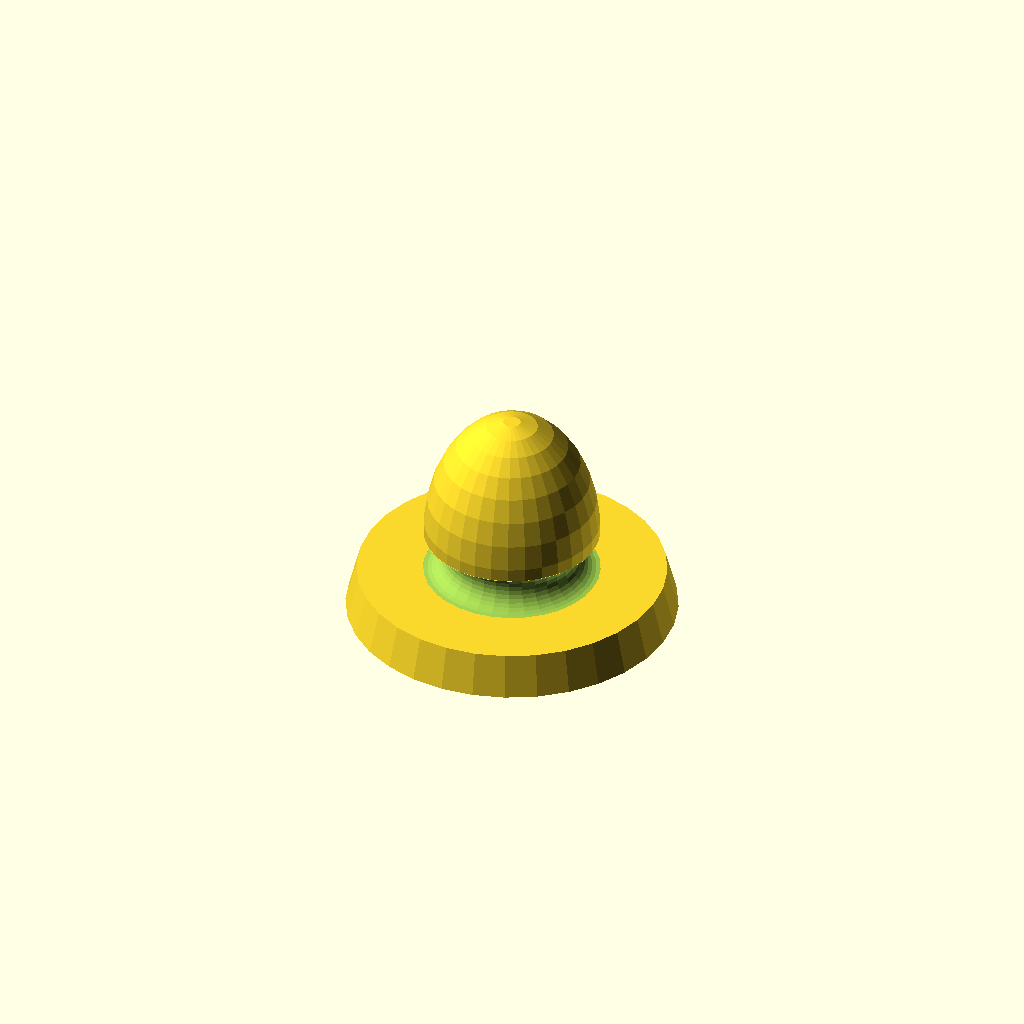
Cell 1: rendered with the file's own defaults.
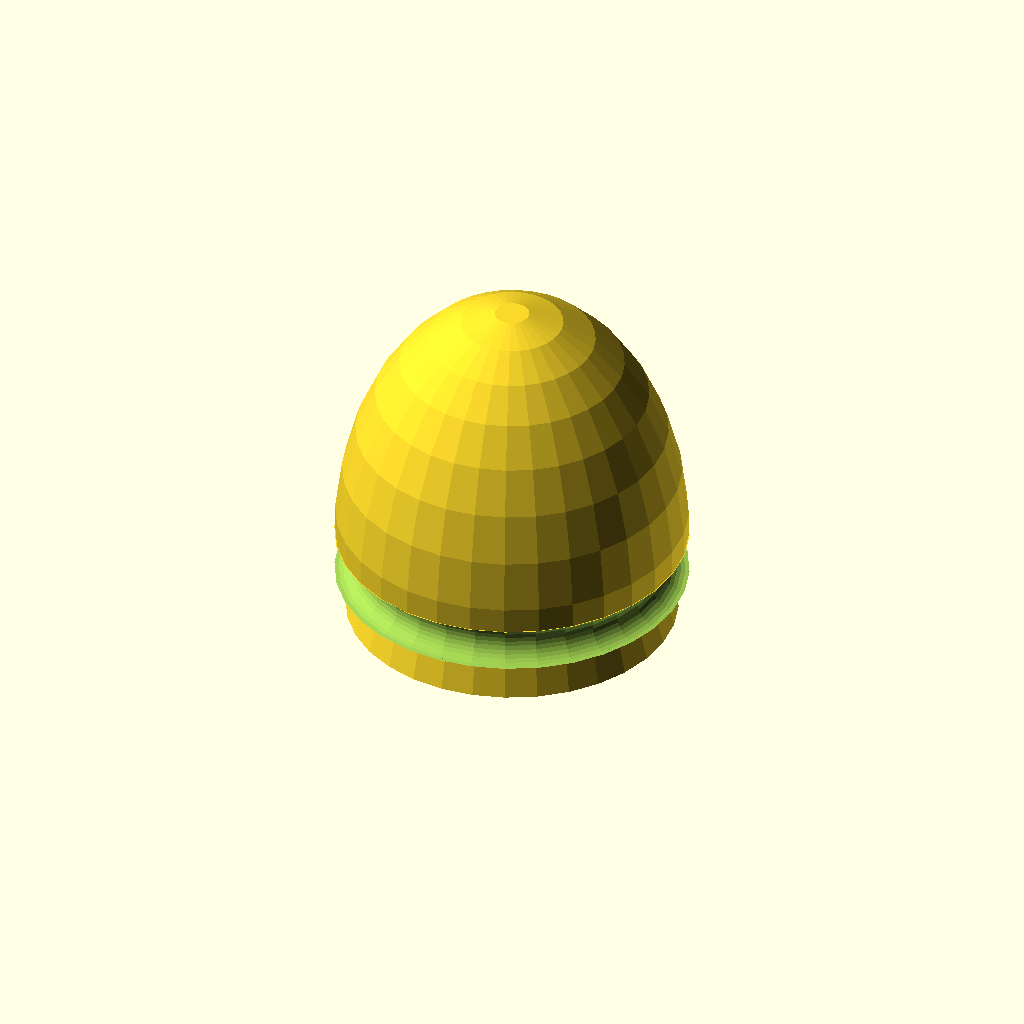
Cell 2 — stemIR set to 4, the other parameters unchanged.
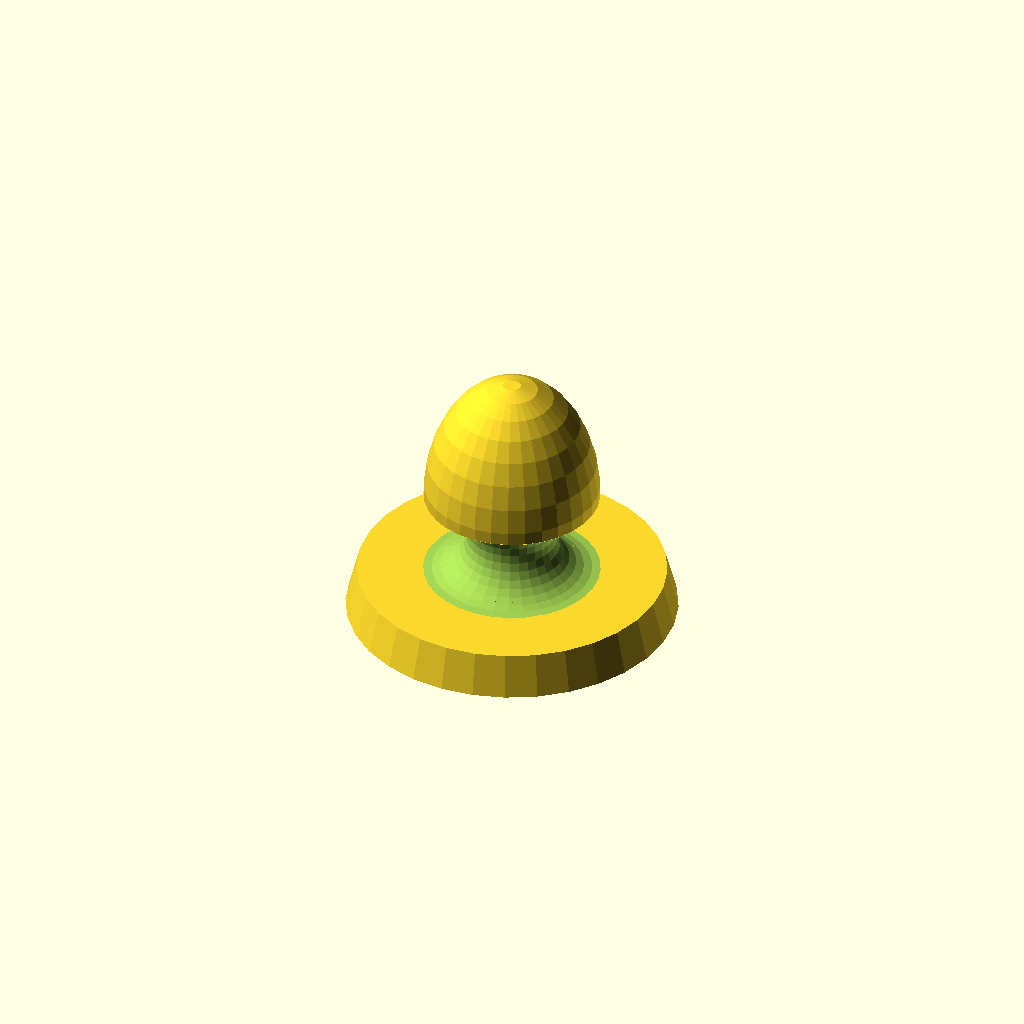
Cell 3: the same model with stemOR = 1.
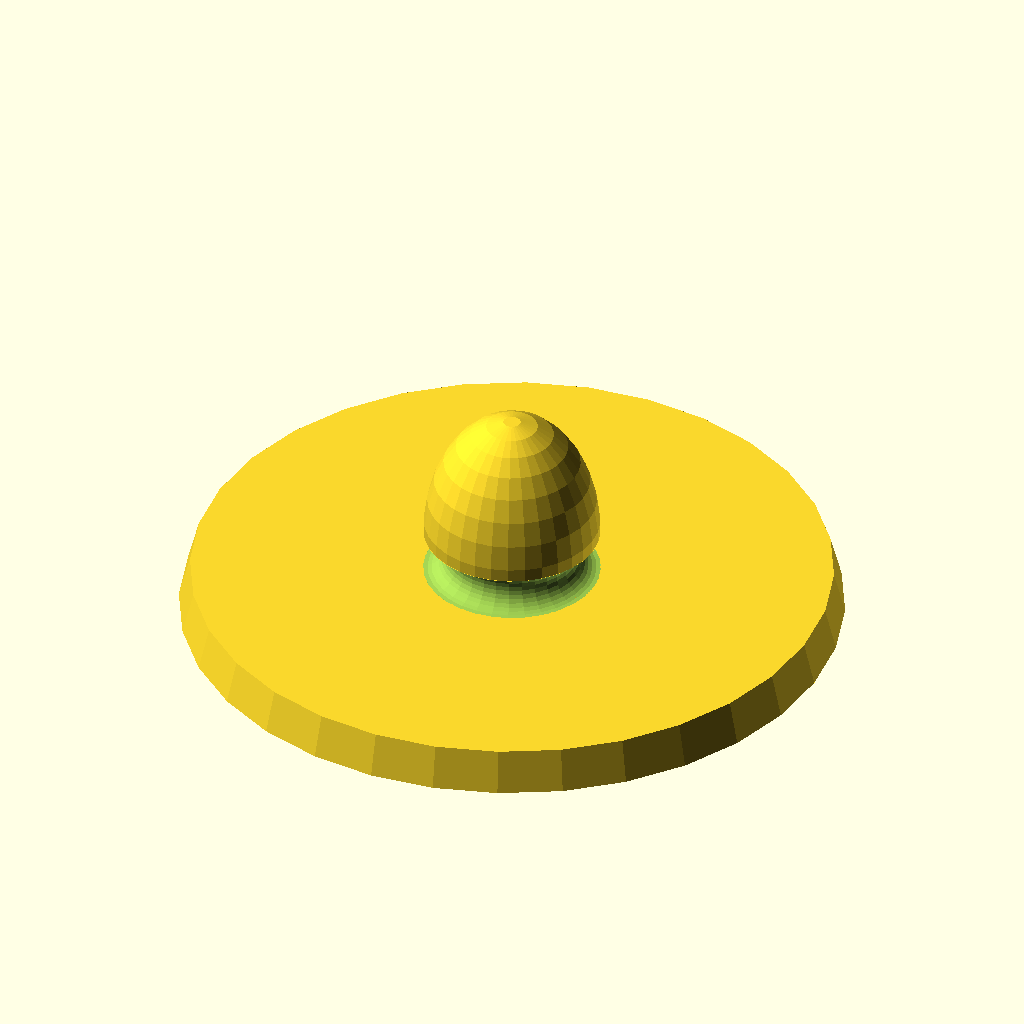
Cell 4: the same model with baseR = 7.5.
All cells are drawn from one camera (rotation 55°, 0°, 25°, orthographic, colour scheme Cornfield), so only the parameter changes between them.
The OpenSCAD source (plant-vial/plug.scad):
stemIR=2;
stemOR=0.5;
baseR=3.75;
$fn=32;




cylinder(r1=baseR, r2=baseR-0.25,h=0.96);
translate([0,0,0.96]) stem();
translate([0,0,0.96+stemOR*2]) plug();

module plug() {
  scale([1,1,1.5]) intersection() {
    sphere(r=stemIR);
    cylinder(r=stemIR,h=stemIR);
  }
}

module stem() {
  difference() {
    cylinder(r=stemIR,h=stemOR*2);
    translate([0,0,stemOR]) torus(stemIR,stemOR);
  }
}


module torus(r1,r2) {
  rotate_extrude(convexity = 10, $fn=$fn)
    translate([r1, 0, 0])
    circle(r = r2, $fn=$fn);
}
Customizer parameters (derived from the source; name, type, default, range or options):
stemIR: number, default 2
stemOR: number, default 0.5
baseR: number, default 3.75
